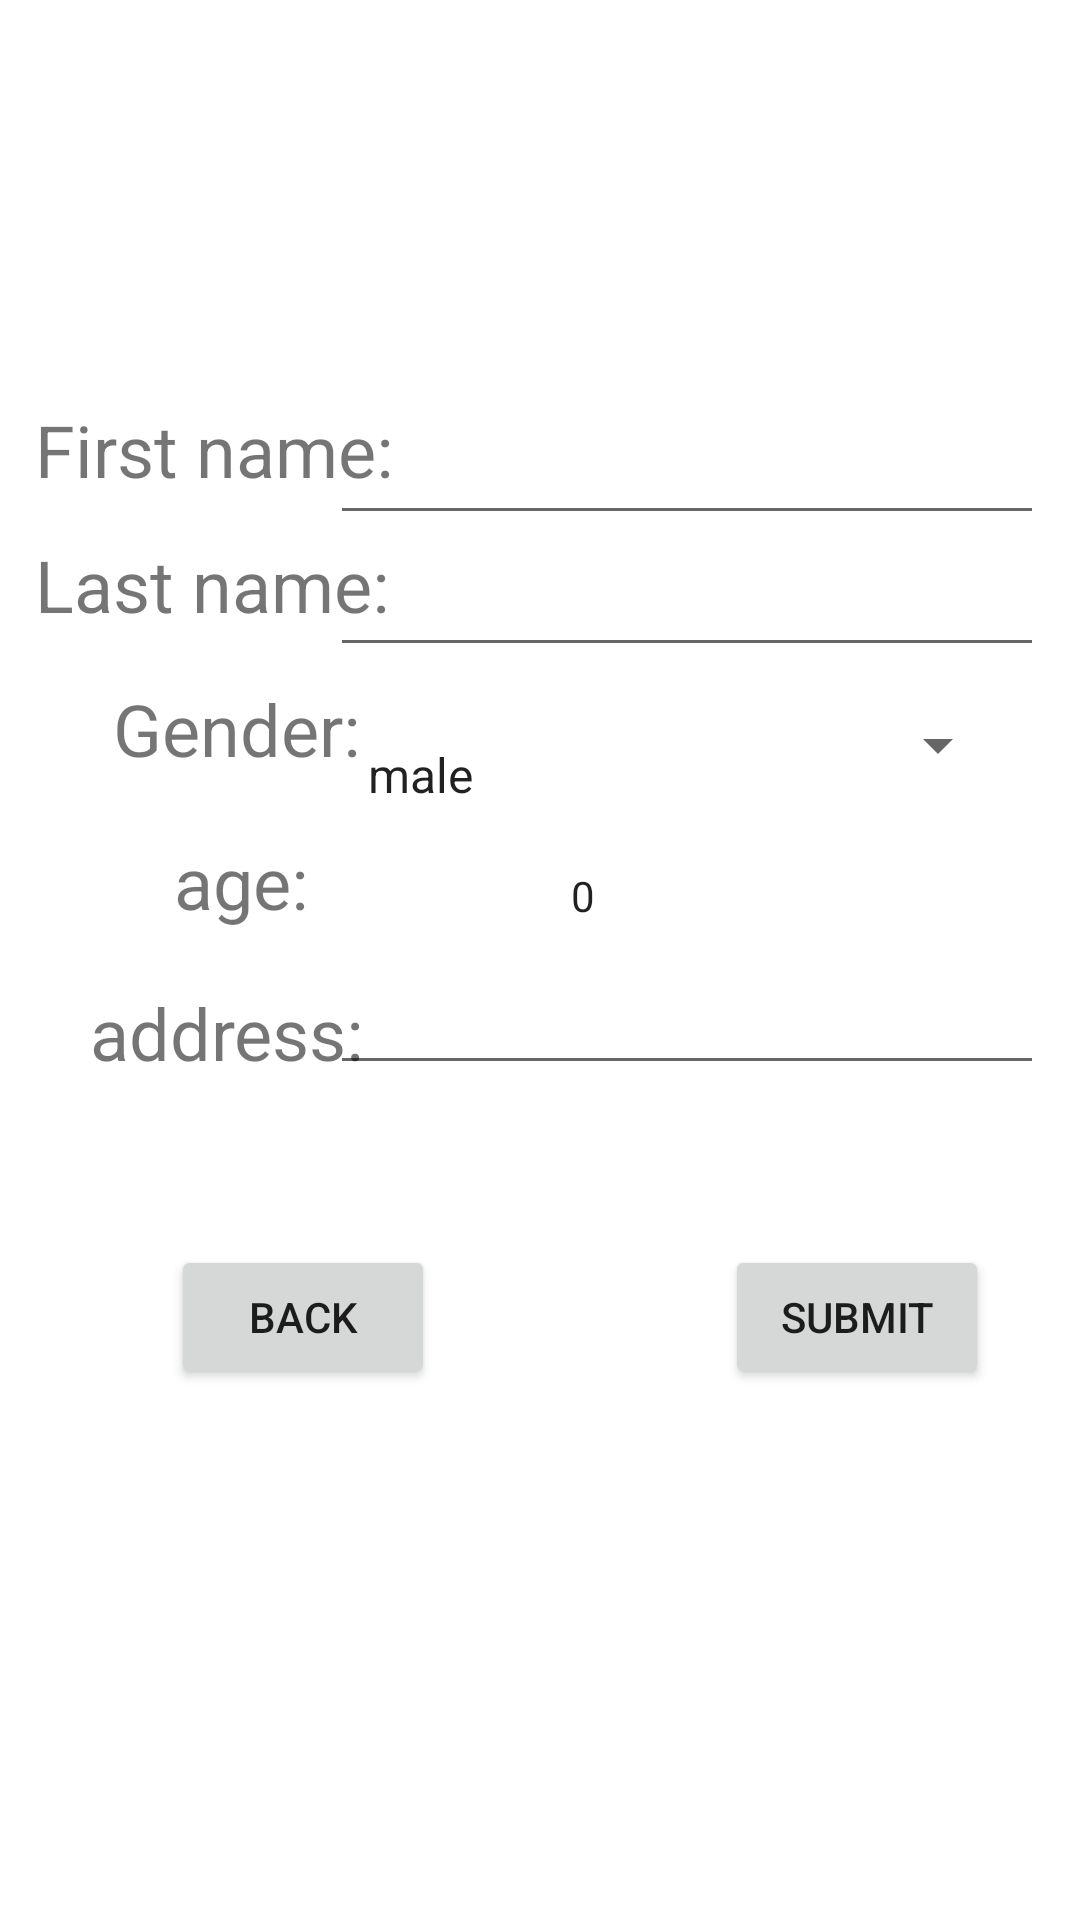

This screen was rendered from an Android layout file. Write that file and the resources it references.
<!-- AndroidManifest.xml: application theme AppTheme -->
<!-- res/layout/activity_friend_edit.xml -->
<?xml version="1.0" encoding="utf-8"?>
<androidx.constraintlayout.widget.ConstraintLayout xmlns:android="http://schemas.android.com/apk/res/android"
    xmlns:app="http://schemas.android.com/apk/res-auto"
    xmlns:tools="http://schemas.android.com/tools"
    android:layout_width="match_parent"
    android:layout_height="match_parent"
    tools:context=".eventEdit">
    <EditText
        android:id="@+id/editAddress"
        android:layout_width="238dp"
        android:layout_height="45dp"
        android:ems="10"
        android:inputType="textPersonName"
        app:layout_constraintBottom_toBottomOf="parent"
        app:layout_constraintEnd_toEndOf="parent"
        app:layout_constraintHorizontal_bias="0.901"
        app:layout_constraintStart_toStartOf="parent"
        app:layout_constraintTop_toTopOf="parent"
        app:layout_constraintVertical_bias="0.532" />

    <Button
        android:id="@+id/EditSubmit"
        android:layout_width="wrap_content"
        android:layout_height="wrap_content"
        android:text="submit"
        app:layout_constraintBottom_toBottomOf="parent"
        app:layout_constraintEnd_toEndOf="parent"
        app:layout_constraintHorizontal_bias="0.888"
        app:layout_constraintStart_toStartOf="parent"
        app:layout_constraintTop_toTopOf="parent"
        app:layout_constraintVertical_bias="0.701" />

    <NumberPicker
        android:id="@+id/numberPicker"
        android:layout_width="135dp"
        android:layout_height="47dp"
        android:layout_alignParentTop="true"
        android:layout_centerHorizontal="true"
        app:layout_constraintBottom_toBottomOf="parent"
        app:layout_constraintEnd_toEndOf="parent"
        app:layout_constraintHorizontal_bias="0.565"
        app:layout_constraintStart_toStartOf="parent"
        app:layout_constraintTop_toTopOf="parent"
        app:layout_constraintVertical_bias="0.464" />

    <TextView
        android:id="@+id/textView"
        android:layout_width="wrap_content"
        android:layout_height="wrap_content"
        android:text="First name: "
        android:textSize="24sp"
        app:layout_constraintBottom_toBottomOf="parent"
        app:layout_constraintEnd_toEndOf="parent"
        app:layout_constraintHorizontal_bias="0.05"
        app:layout_constraintStart_toStartOf="parent"
        app:layout_constraintTop_toTopOf="parent"
        app:layout_constraintVertical_bias="0.22" />

    <Spinner
        android:id="@+id/spinner"
        android:layout_width="222dp"
        android:layout_height="48dp"
        android:entries="@array/gender"
        android:paddingTop="20dp"
        app:layout_constraintBottom_toBottomOf="parent"
        app:layout_constraintEnd_toEndOf="parent"
        app:layout_constraintHorizontal_bias="0.83"
        app:layout_constraintStart_toStartOf="parent"
        app:layout_constraintTop_toTopOf="parent"
        app:layout_constraintVertical_bias="0.379" />

    <TextView
        android:id="@+id/textView2"
        android:layout_width="wrap_content"
        android:layout_height="wrap_content"
        android:text="Last name: "
        android:textSize="24sp"
        app:layout_constraintBottom_toBottomOf="parent"
        app:layout_constraintEnd_toEndOf="parent"
        app:layout_constraintHorizontal_bias="0.05"
        app:layout_constraintStart_toStartOf="parent"
        app:layout_constraintTop_toTopOf="parent"
        app:layout_constraintVertical_bias="0.294" />

    <TextView
        android:id="@+id/textView3"
        android:layout_width="wrap_content"
        android:layout_height="wrap_content"
        android:text="Gender:"
        android:textSize="24sp"
        app:layout_constraintBottom_toBottomOf="parent"
        app:layout_constraintEnd_toEndOf="parent"
        app:layout_constraintHorizontal_bias="0.136"
        app:layout_constraintStart_toStartOf="parent"
        app:layout_constraintTop_toTopOf="parent"
        app:layout_constraintVertical_bias="0.373" />

    <TextView
        android:id="@+id/textView4"
        android:layout_width="wrap_content"
        android:layout_height="wrap_content"
        android:text="age: "
        android:textSize="24sp"
        app:layout_constraintBottom_toBottomOf="parent"
        app:layout_constraintEnd_toEndOf="parent"
        app:layout_constraintHorizontal_bias="0.188"
        app:layout_constraintStart_toStartOf="parent"
        app:layout_constraintTop_toTopOf="parent"
        app:layout_constraintVertical_bias="0.457" />

    <TextView
        android:id="@+id/textView5"
        android:layout_width="wrap_content"
        android:layout_height="wrap_content"
        android:text="address:"
        android:textSize="24sp"
        app:layout_constraintBottom_toBottomOf="parent"
        app:layout_constraintEnd_toEndOf="parent"
        app:layout_constraintHorizontal_bias="0.112"
        app:layout_constraintStart_toStartOf="parent"
        app:layout_constraintTop_toTopOf="parent"
        app:layout_constraintVertical_bias="0.54" />

    <Button
        android:id="@+id/Editdback"
        android:layout_width="wrap_content"
        android:layout_height="wrap_content"
        android:text="back"
        app:layout_constraintBottom_toBottomOf="parent"
        app:layout_constraintEnd_toEndOf="parent"
        app:layout_constraintHorizontal_bias="0.21"
        app:layout_constraintStart_toStartOf="parent"
        app:layout_constraintTop_toTopOf="parent"
        app:layout_constraintVertical_bias="0.701" />

    <EditText
        android:id="@+id/editfistname"
        android:layout_width="238dp"
        android:layout_height="45dp"
        android:ems="10"
        android:inputType="textPersonName"
        app:layout_constraintBottom_toBottomOf="parent"
        app:layout_constraintEnd_toEndOf="parent"
        app:layout_constraintHorizontal_bias="0.901"
        app:layout_constraintStart_toStartOf="parent"
        app:layout_constraintTop_toTopOf="parent"
        app:layout_constraintVertical_bias="0.224" />

    <EditText
        android:id="@+id/editlastname"
        android:layout_width="238dp"
        android:layout_height="45dp"
        android:ems="10"
        android:inputType="textPersonName"
        app:layout_constraintBottom_toBottomOf="parent"
        app:layout_constraintEnd_toEndOf="parent"
        app:layout_constraintHorizontal_bias="0.901"
        app:layout_constraintStart_toStartOf="parent"
        app:layout_constraintTop_toTopOf="parent"
        app:layout_constraintVertical_bias="0.298" />

</androidx.constraintlayout.widget.ConstraintLayout>
<!-- resources referenced by this layout -->
<resources>
  <string-array name="gender">
          <item>male</item>
          <item>female</item>
      </string-array>
  <style name="AppTheme" parent="Theme.MaterialComponents.DayNight.DarkActionBar">
          
          <item name="colorPrimary">@color/colorPrimary</item>
          <item name="colorPrimaryDark">@color/colorPrimaryDark</item>
          <item name="colorAccent">@color/colorAccent</item>
      </style>
  <!-- not gathered from this repository: default colours our renderer supplied (Android Studio template values) -->
  <color name="colorPrimary">#FF6200EE</color>
  <color name="colorPrimaryDark">#FF3700B3</color>
  <color name="colorAccent">#FF03DAC5</color>
</resources>
